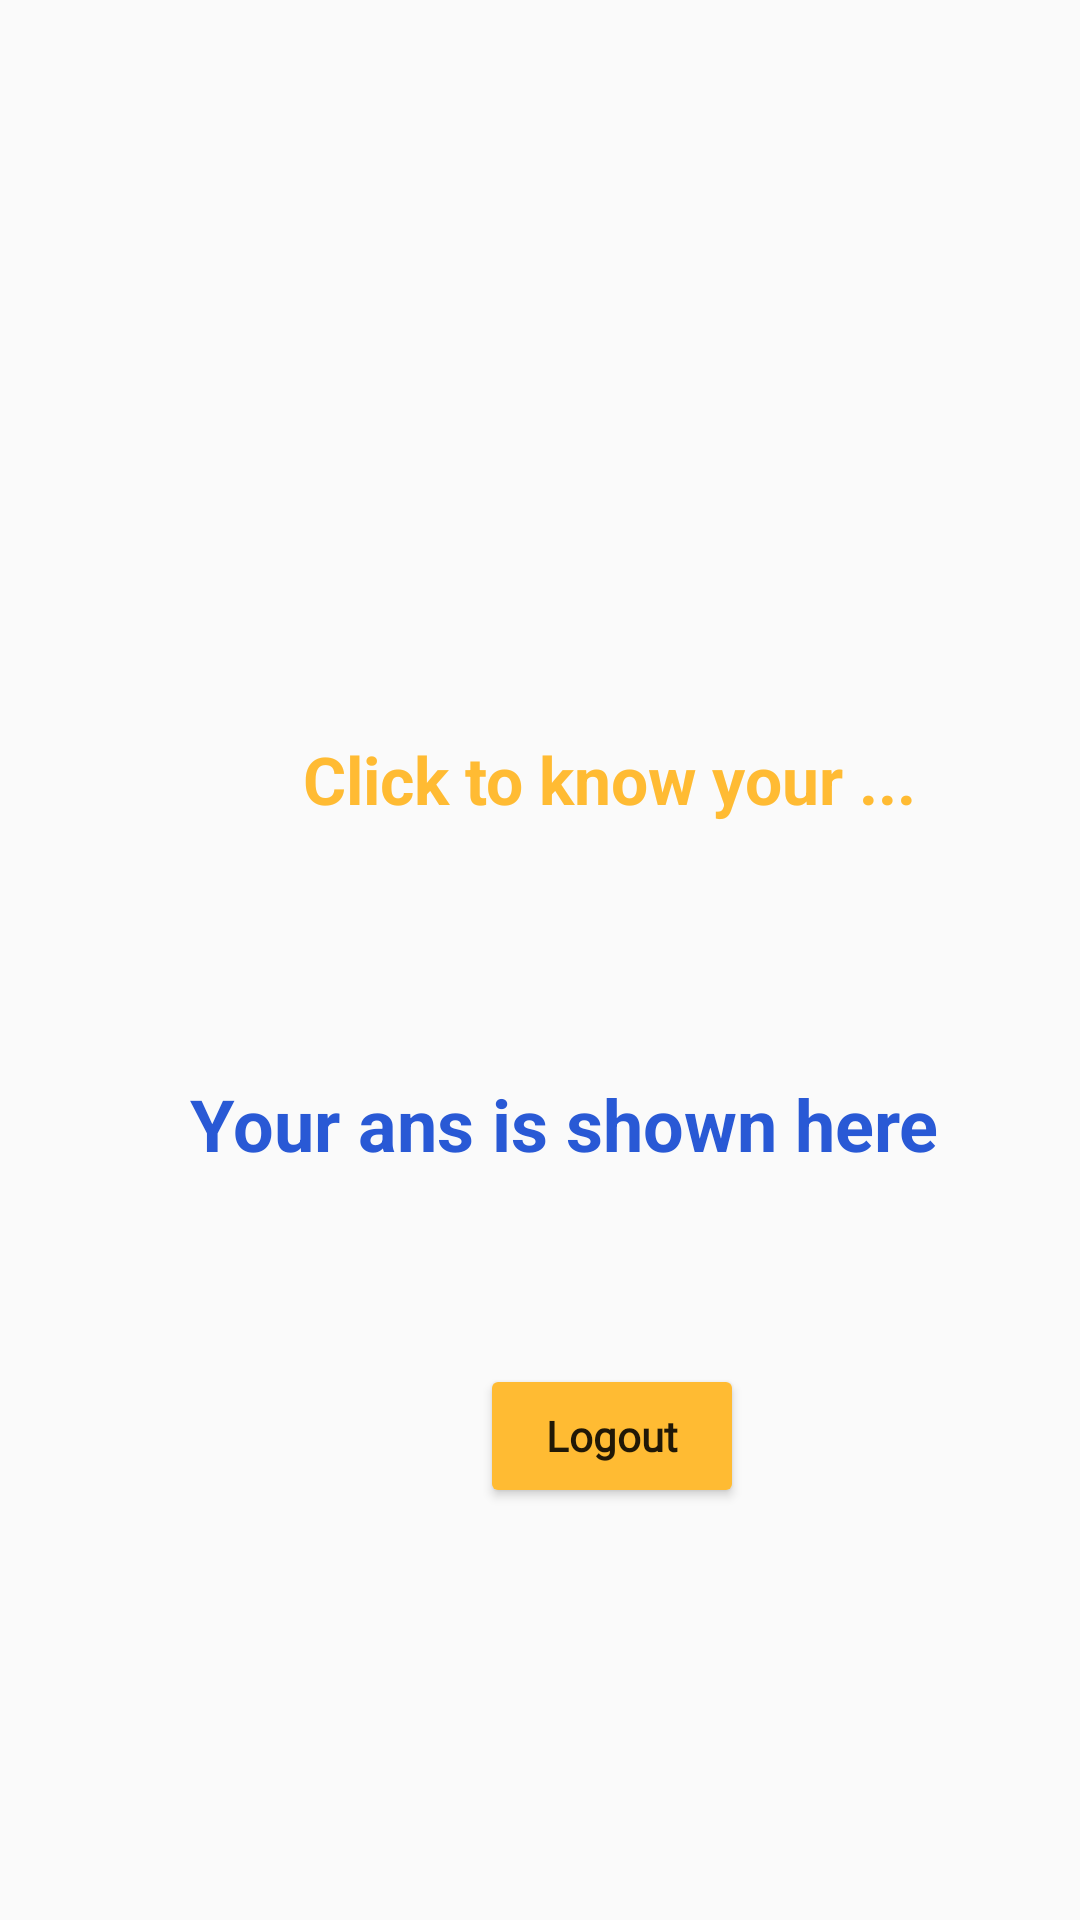

Layout XML and referenced resources for this Android screen:
<!-- AndroidManifest.xml: application theme Theme.Intellify_task -->
<!-- res/layout/activity_home.xml -->
<?xml version="1.0" encoding="utf-8"?>
<androidx.constraintlayout.widget.ConstraintLayout xmlns:android="http://schemas.android.com/apk/res/android"
    xmlns:app="http://schemas.android.com/apk/res-auto"
    xmlns:tools="http://schemas.android.com/tools"
    android:layout_width="match_parent"
    android:layout_height="match_parent"
    tools:context=".Home">

    <ImageView
        android:id="@+id/imageView4"
        android:layout_width="364dp"
        android:layout_height="213dp"
        android:layout_marginStart="20dp"
        android:layout_marginTop="16dp"
        app:layout_constraintStart_toStartOf="parent"
        app:layout_constraintTop_toTopOf="parent"
        app:srcCompat="@drawable/edu3" />

    <ListView
        android:id="@+id/list_view"
        android:layout_width="408dp"
        android:layout_height="wrap_content"
        android:layout_marginTop="16dp"
        app:layout_constraintStart_toStartOf="parent"
        app:layout_constraintTop_toBottomOf="@+id/textView5" />

    <TextView
        android:id="@+id/textView5"
        android:layout_width="214dp"
        android:layout_height="wrap_content"
        android:layout_marginStart="76dp"
        android:layout_marginTop="16dp"
        android:text="Click to know your ..."
        android:textAlignment="center"
        android:textColor="@android:color/holo_orange_light"
        android:textSize="22sp"
        android:textStyle="bold"
        app:layout_constraintStart_toStartOf="@+id/imageView4"
        app:layout_constraintTop_toBottomOf="@+id/imageView4" />

    <Button
        android:id="@+id/home_logout"
        android:layout_width="wrap_content"
        android:layout_height="wrap_content"
        android:layout_marginStart="160dp"
        android:layout_marginTop="64dp"
        android:backgroundTint="@android:color/holo_orange_light"
        android:fontFamily="@font/acme"
        android:text="Logout"
        android:textAllCaps="false"
        android:textStyle="bold"
        app:layout_constraintStart_toStartOf="@+id/list_view"
        app:layout_constraintTop_toBottomOf="@+id/home_ans" />

    <TextView
        android:id="@+id/home_ans"
        android:layout_width="match_parent"
        android:layout_height="wrap_content"
        android:layout_marginStart="16dp"
        android:layout_marginTop="68dp"
        android:text="Your ans is shown here"
        android:textAlignment="center"
        android:textColor="#ff2959D5"
        android:textSize="24sp"
        android:textStyle="bold"
        app:layout_constraintStart_toStartOf="@+id/list_view"
        app:layout_constraintTop_toBottomOf="@+id/list_view" />


</androidx.constraintlayout.widget.ConstraintLayout>
<!-- resources referenced by this layout -->
<resources>
  <style name="Theme.Intellify_task" parent="Theme.AppCompat.Light.NoActionBar">
          
          <item name="colorPrimary">#ffFF5733</item>
          <item name="colorPrimaryVariant">@color/purple_700</item>
          <item name="colorOnPrimary">@color/white</item>
          
          <item name="colorSecondary">@color/teal_200</item>
          <item name="colorSecondaryVariant">@color/teal_700</item>
          <item name="colorOnSecondary">@color/black</item>
          
          <item name="android:statusBarColor" tools:targetApi="l">?attr/colorPrimaryVariant</item>
          
      </style>
  <!-- not gathered from this repository: default colours our renderer supplied (Android Studio template values) -->
  <color name="purple_700">#FF3700B3</color>
  <color name="teal_200">#FF03DAC5</color>
  <color name="teal_700">#FF018786</color>
  <color name="black">#FF000000</color>
  <color name="white">#FFFFFFFF</color>
</resources>
